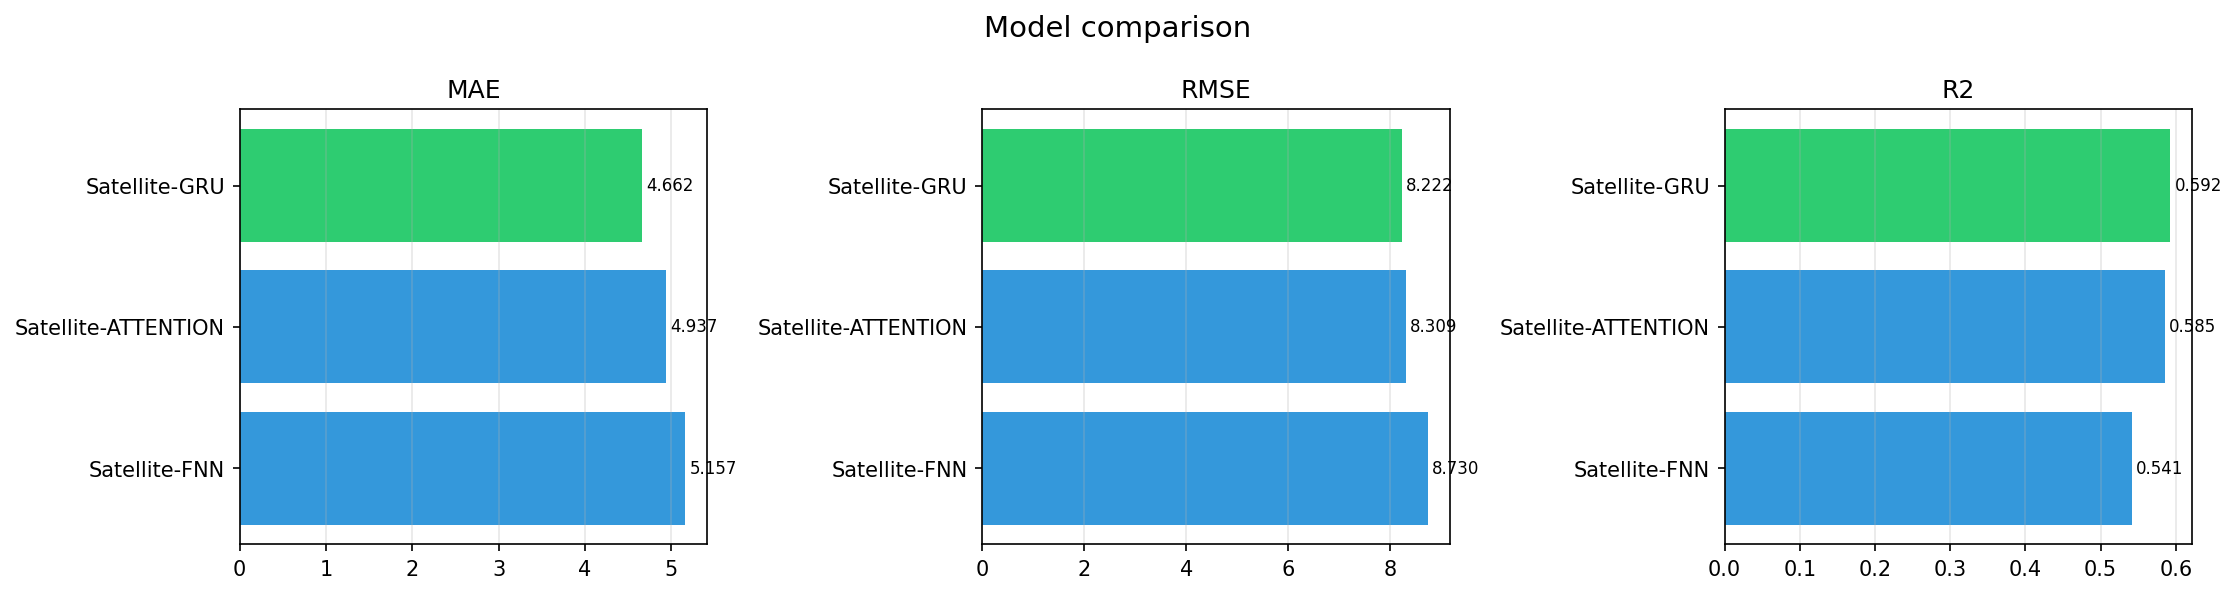

The table this chart was drawn from, first rows:
model, MAE, RMSE, MAPE_pct, sMAPE_pct, R2, PICP_95, MIS, run_dir
Satellite-GRU, 4.662, 8.222, 7.805, 6.05, 0.5923, 0.9500, 50.5, results\starlink_llt\satellite_gru
Satellite-ATTENTION, 4.937, 8.309, 8.301, 6.363, 0.5853, 0.9500, 50.31, results\starlink_llt\satellite_attention
Satellite-FNN, 5.157, 8.73, 8.736, 6.719, 0.5413, 0.9500, 54.29, results\starlink_llt\satellite_fnn
